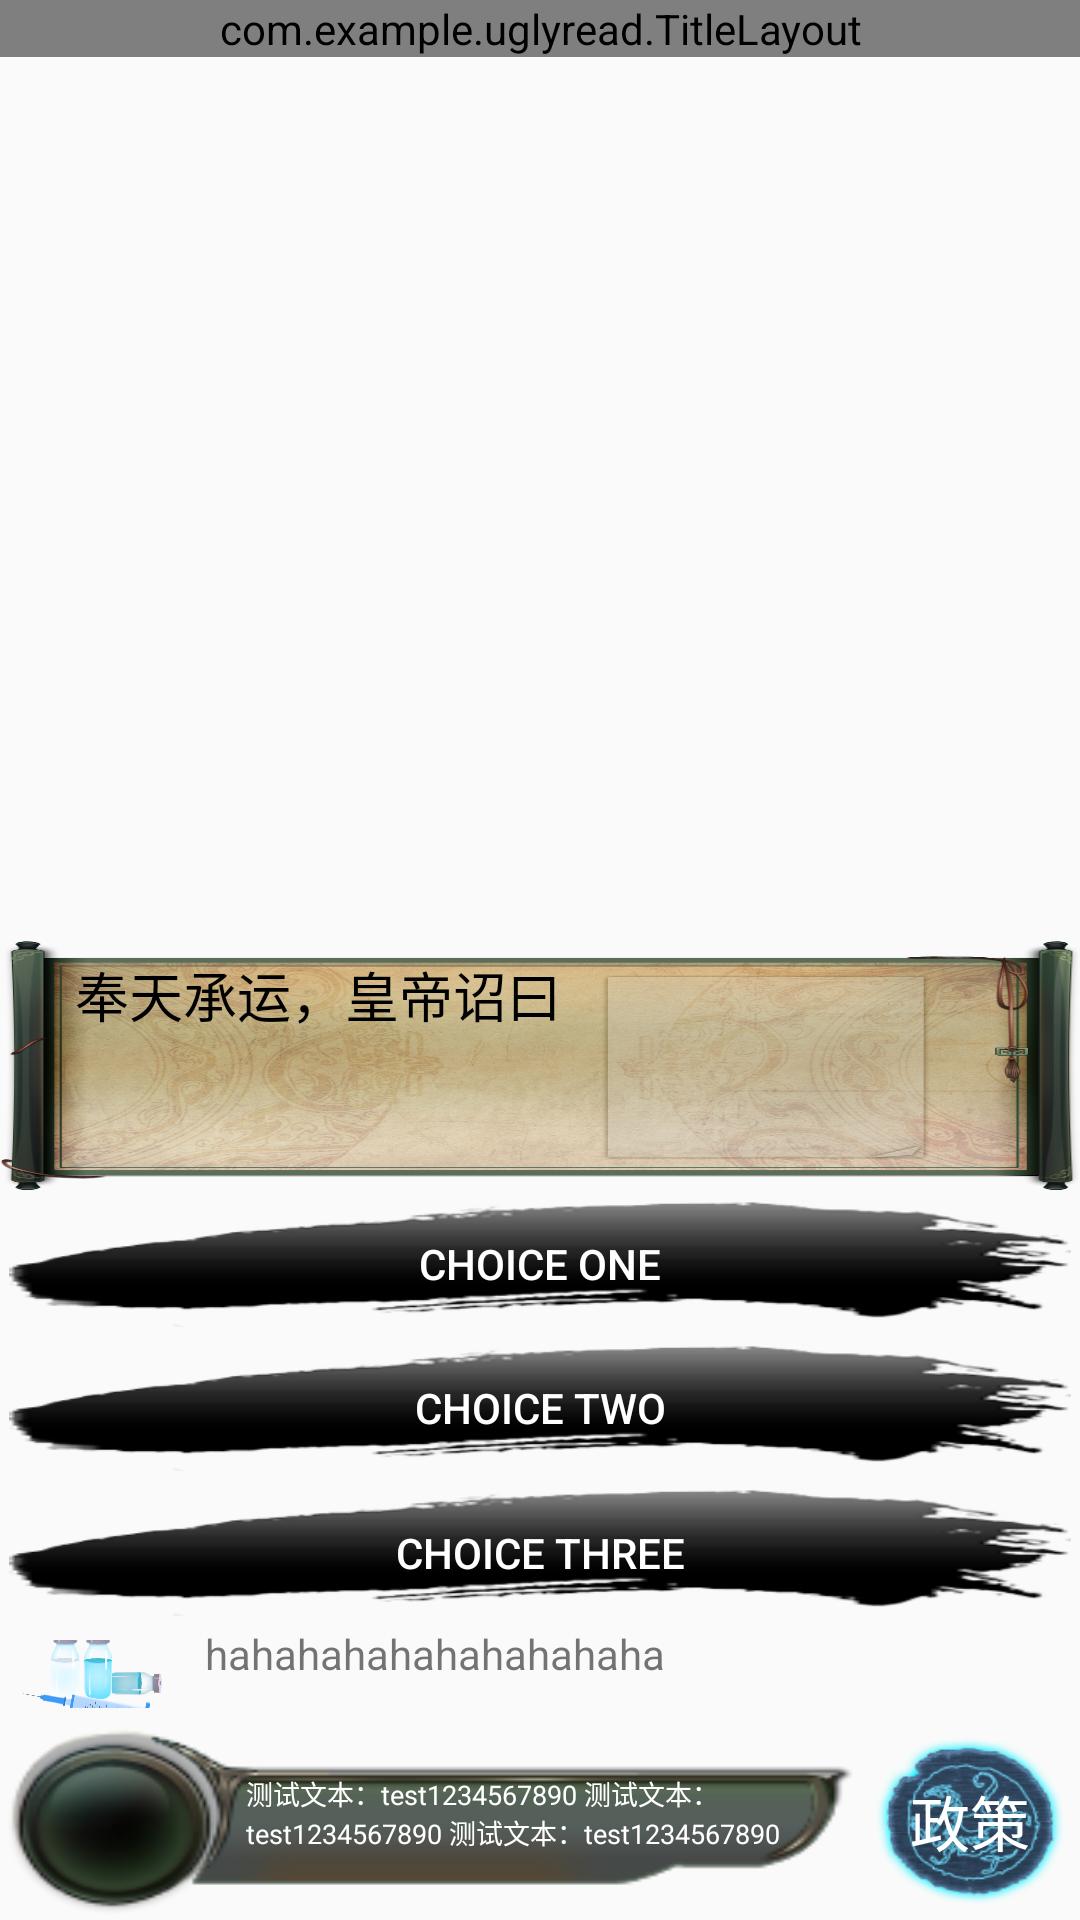

Android layout source for this screen:
<!-- AndroidManifest.xml: application theme AppTheme -->
<!-- res/layout/first_layout.xml -->
<?xml version="1.0" encoding="utf-8"?>
<LinearLayout xmlns:android="http://schemas.android.com/apk/res/android"
    android:layout_width="match_parent"
    android:layout_height="match_parent"
    android:background="@drawable/resource_2"
    android:theme="@style/Theme.AppCompat.DayNight"
    android:orientation="vertical">

    <com.example.uglyread.TitleLayout
        android:layout_width="match_parent"
        android:layout_height="wrap_content"
        android:layout_weight="0" />

    <LinearLayout
        android:orientation="vertical"
        android:layout_width="match_parent"
        android:layout_height="0dp"
        android:layout_weight="8">

        <ImageView
            android:id="@+id/humanimage"
            android:layout_height="0dp"
            android:layout_width="match_parent"
            android:layout_weight="7"
            android:src="@drawable/resource_human"/>

        <TextView
            android:id="@+id/coretext"
            android:layout_width="match_parent"
            android:layout_height="0dp"
            android:layout_gravity="center_vertical"
            android:layout_weight="2"
            android:autoSizeMaxTextSize="18sp"
            android:autoSizeMinTextSize="6sp"
            android:autoSizeTextType="uniform"
            android:background="@drawable/background_scroll"
            android:paddingLeft="25dp"
            android:paddingTop="5dp"
            android:paddingRight="25dp"
            android:paddingBottom="5dp"
            android:text="奉天承运，皇帝诏曰"
            android:textColor="#000000" />

        <Button
            android:background="@drawable/button_choose"
            android:id="@+id/choice1"
            android:layout_width="match_parent"
            android:layout_height="0dp"
            android:layout_weight="1"
            android:layout_margin="3dp"
            android:layout_gravity="center"
            android:text="CHOICE ONE"
            android:textColor="#fff"/>
        <Button
            android:background="@drawable/button_choose"
            android:id="@+id/choice2"
            android:layout_width="match_parent"
            android:layout_height="0dp"
            android:layout_weight="1"
            android:layout_margin="3dp"
            android:layout_gravity="center"
            android:text="CHOICE TWO"
            android:textColor="#fff"/>
        <Button
            android:background="@drawable/button_choose"
            android:id="@+id/choice3"
            android:layout_width="match_parent"
            android:layout_height="0dp"
            android:layout_weight="1"
            android:layout_margin="3dp"
            android:layout_gravity="center"
            android:text="CHOICE THREE"
            android:textColor="#fff"/>
    </LinearLayout>
    <LinearLayout
        android:layout_width="match_parent"
        android:layout_height="0dp"
        android:layout_weight="0.5"
        android:orientation="horizontal">

        <ImageView
            android:layout_margin="5dp"
            android:layout_width="0dp"
            android:layout_weight="1"
            android:layout_height="match_parent"
            android:scaleType="centerCrop"
            android:src="@drawable/yimiao"/>
        <TextView
            android:id="@+id/left_time"
            android:layout_width="0dp"
            android:layout_weight="5"
            android:layout_height="match_parent"
            android:text="hahahahahahahahahaha"/>
    </LinearLayout>
    <LinearLayout
        android:layout_weight="1"
        android:layout_width="match_parent"
        android:layout_height="0dp"
        android:orientation="horizontal" >
        <TextView
            android:id="@+id/data"
            android:layout_width="0dp"
            android:layout_height="match_parent"
            android:layout_weight="4"
            android:text="测试文本：test1234567890 测试文本：test1234567890 测试文本：test1234567890"
            android:background="@drawable/background_data3"
            android:textColor="#fff"
            android:layout_margin="2dp"
            android:paddingTop="15sp"
            android:paddingBottom="15sp"
            android:paddingRight="25sp"
            android:paddingStart="80sp"
            android:paddingEnd="25sp"
            android:paddingLeft="80sp"
            android:autoSizeMaxTextSize="14sp"
            android:autoSizeMinTextSize="5sp"
            android:autoSizeTextType="uniform"
            android:lines="2"
            android:ellipsize="end"/>

    <Button
        android:id="@+id/technique"
        android:layout_width="0dp"
        android:layout_height="match_parent"
        android:layout_margin="1dp"
        android:layout_weight="1"
        android:autoSizeMaxTextSize="20sp"
        android:autoSizeMinTextSize="16sp"
        android:autoSizeTextType="uniform"
        android:background="@drawable/button_tech"
        android:paddingLeft="5dp"
        android:paddingRight="5dp"
        android:text="政策"
        android:textColor="#fff" />
    </LinearLayout>
</LinearLayout>
<!-- resources referenced by this layout -->
<resources>
  <!-- drawable background_data3: png bitmap (drawable, 12433 bytes) -->
  <!-- drawable background_scroll: png bitmap (drawable, 802232 bytes) -->
  <!-- drawable button_choose: png bitmap (drawable, 7938 bytes) -->
  <!-- drawable button_tech: png bitmap (drawable, 24362 bytes) -->
  <!-- drawable yimiao: png bitmap (drawable, 744665 bytes) -->
  <style name="AppTheme" parent="Theme.AppCompat.Light.DarkActionBar">
          
          <item name="colorPrimary">@color/colorPrimary</item>
          <item name="colorPrimaryDark">@color/colorPrimaryDark</item>
          <item name="colorAccent">@color/colorAccent</item>
      </style>
  <!-- not gathered from this repository: default colours our renderer supplied (Android Studio template values) -->
  <color name="colorPrimary">#FF6200EE</color>
  <color name="colorPrimaryDark">#FF3700B3</color>
  <color name="colorAccent">#FF03DAC5</color>
</resources>
